Image classification data set "data" (neanes/byzantine-chant-ocr on GitHub). Class labels (14): antikenoma, apostrofos, elafron, gorgon, heteron, ison, kentima, klasma, martyria diatonic ni, martyria note pa, oligon, petaste, psifiston, vareia.

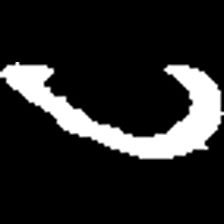
Label: petaste

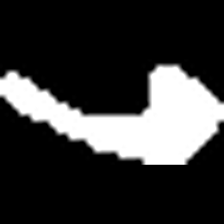
Label: klasma

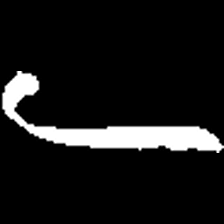
Label: ison

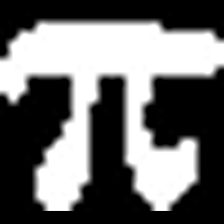
Label: martyria note pa
